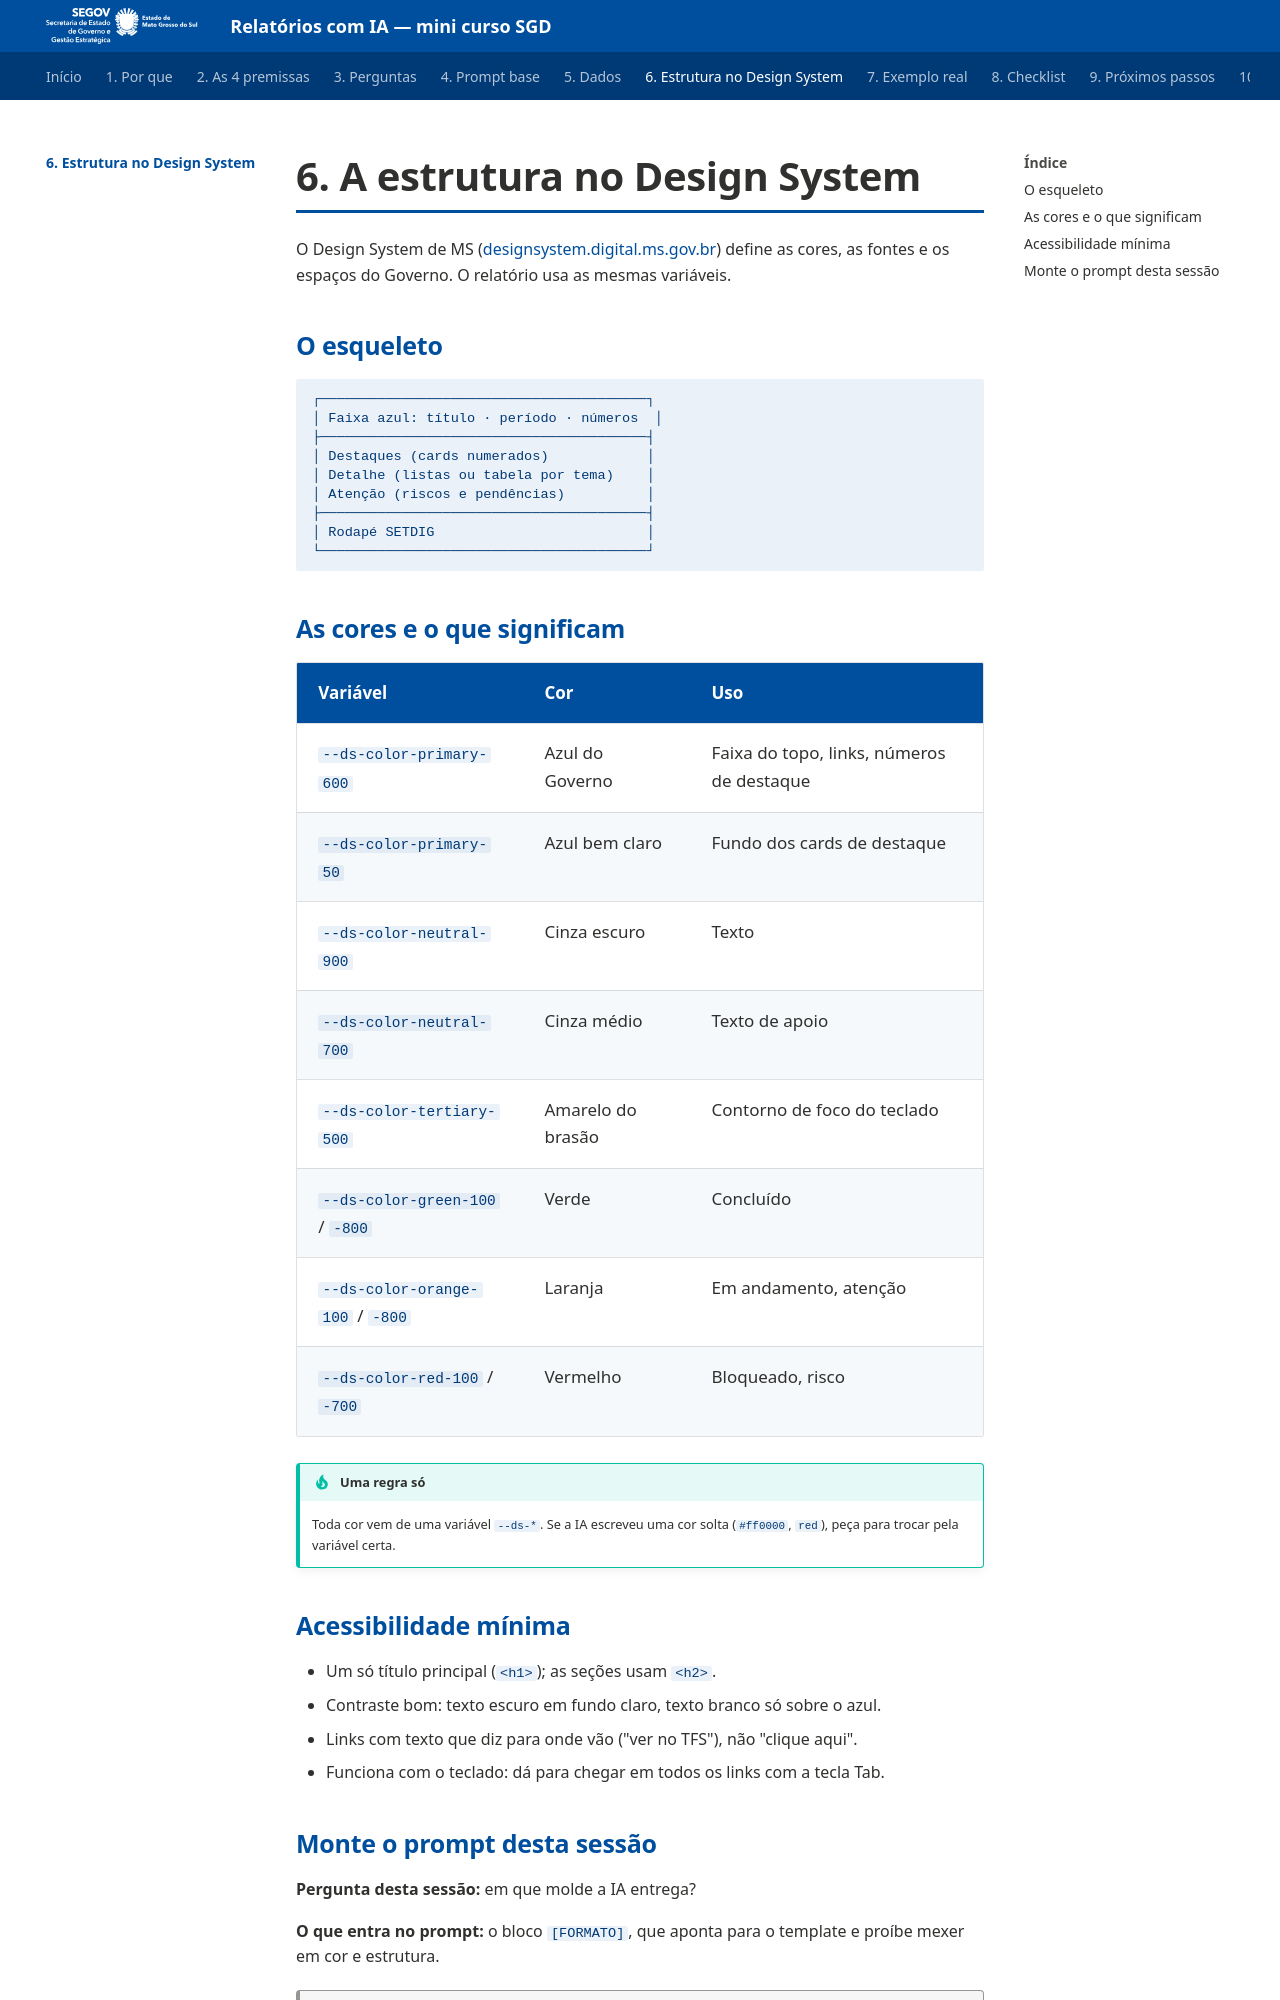

repository: fabioramos-02/mini-curso-ia · page: 06-estrutura-ds/index.html · generator: mkdocs

# 6. A estrutura no Design System

O Design System de MS ([designsystem.digital.ms.gov.br](https://designsystem.digital.ms.gov.br/){ target="_blank" })
define as cores, as fontes e os espaços do Governo. O relatório usa as mesmas variáveis.

## O esqueleto

```text
┌────────────────────────────────────────┐
│ Faixa azul: título · período · números  │
├────────────────────────────────────────┤
│ Destaques (cards numerados)            │
│ Detalhe (listas ou tabela por tema)    │
│ Atenção (riscos e pendências)          │
├────────────────────────────────────────┤
│ Rodapé SETDIG                          │
└────────────────────────────────────────┘
```

## As cores e o que significam

| Variável | Cor | Uso |
|---|---|---|
| `--ds-color-primary-600` | Azul do Governo | Faixa do topo, links, números de destaque |
| `--ds-color-primary-50` | Azul bem claro | Fundo dos cards de destaque |
| `--ds-color-neutral-900` | Cinza escuro | Texto |
| `--ds-color-neutral-700` | Cinza médio | Texto de apoio |
| `--ds-color-tertiary-500` | Amarelo do brasão | Contorno de foco do teclado |
| `--ds-color-green-100` / `-800` | Verde | Concluído |
| `--ds-color-orange-100` / `-800` | Laranja | Em andamento, atenção |
| `--ds-color-red-100` / `-700` | Vermelho | Bloqueado, risco |

!!! tip "Uma regra só"
    Toda cor vem de uma variável `--ds-*`. Se a IA escreveu uma cor solta (`#ff0000`, `red`),
    peça para trocar pela variável certa.

## Acessibilidade mínima

- Um só título principal (`<h1>`); as seções usam `<h2>`.
- Contraste bom: texto escuro em fundo claro, texto branco só sobre o azul.
- Links com texto que diz para onde vão ("ver no TFS"), não "clique aqui".
- Funciona com o teclado: dá para chegar em todos os links com a tecla Tab.
